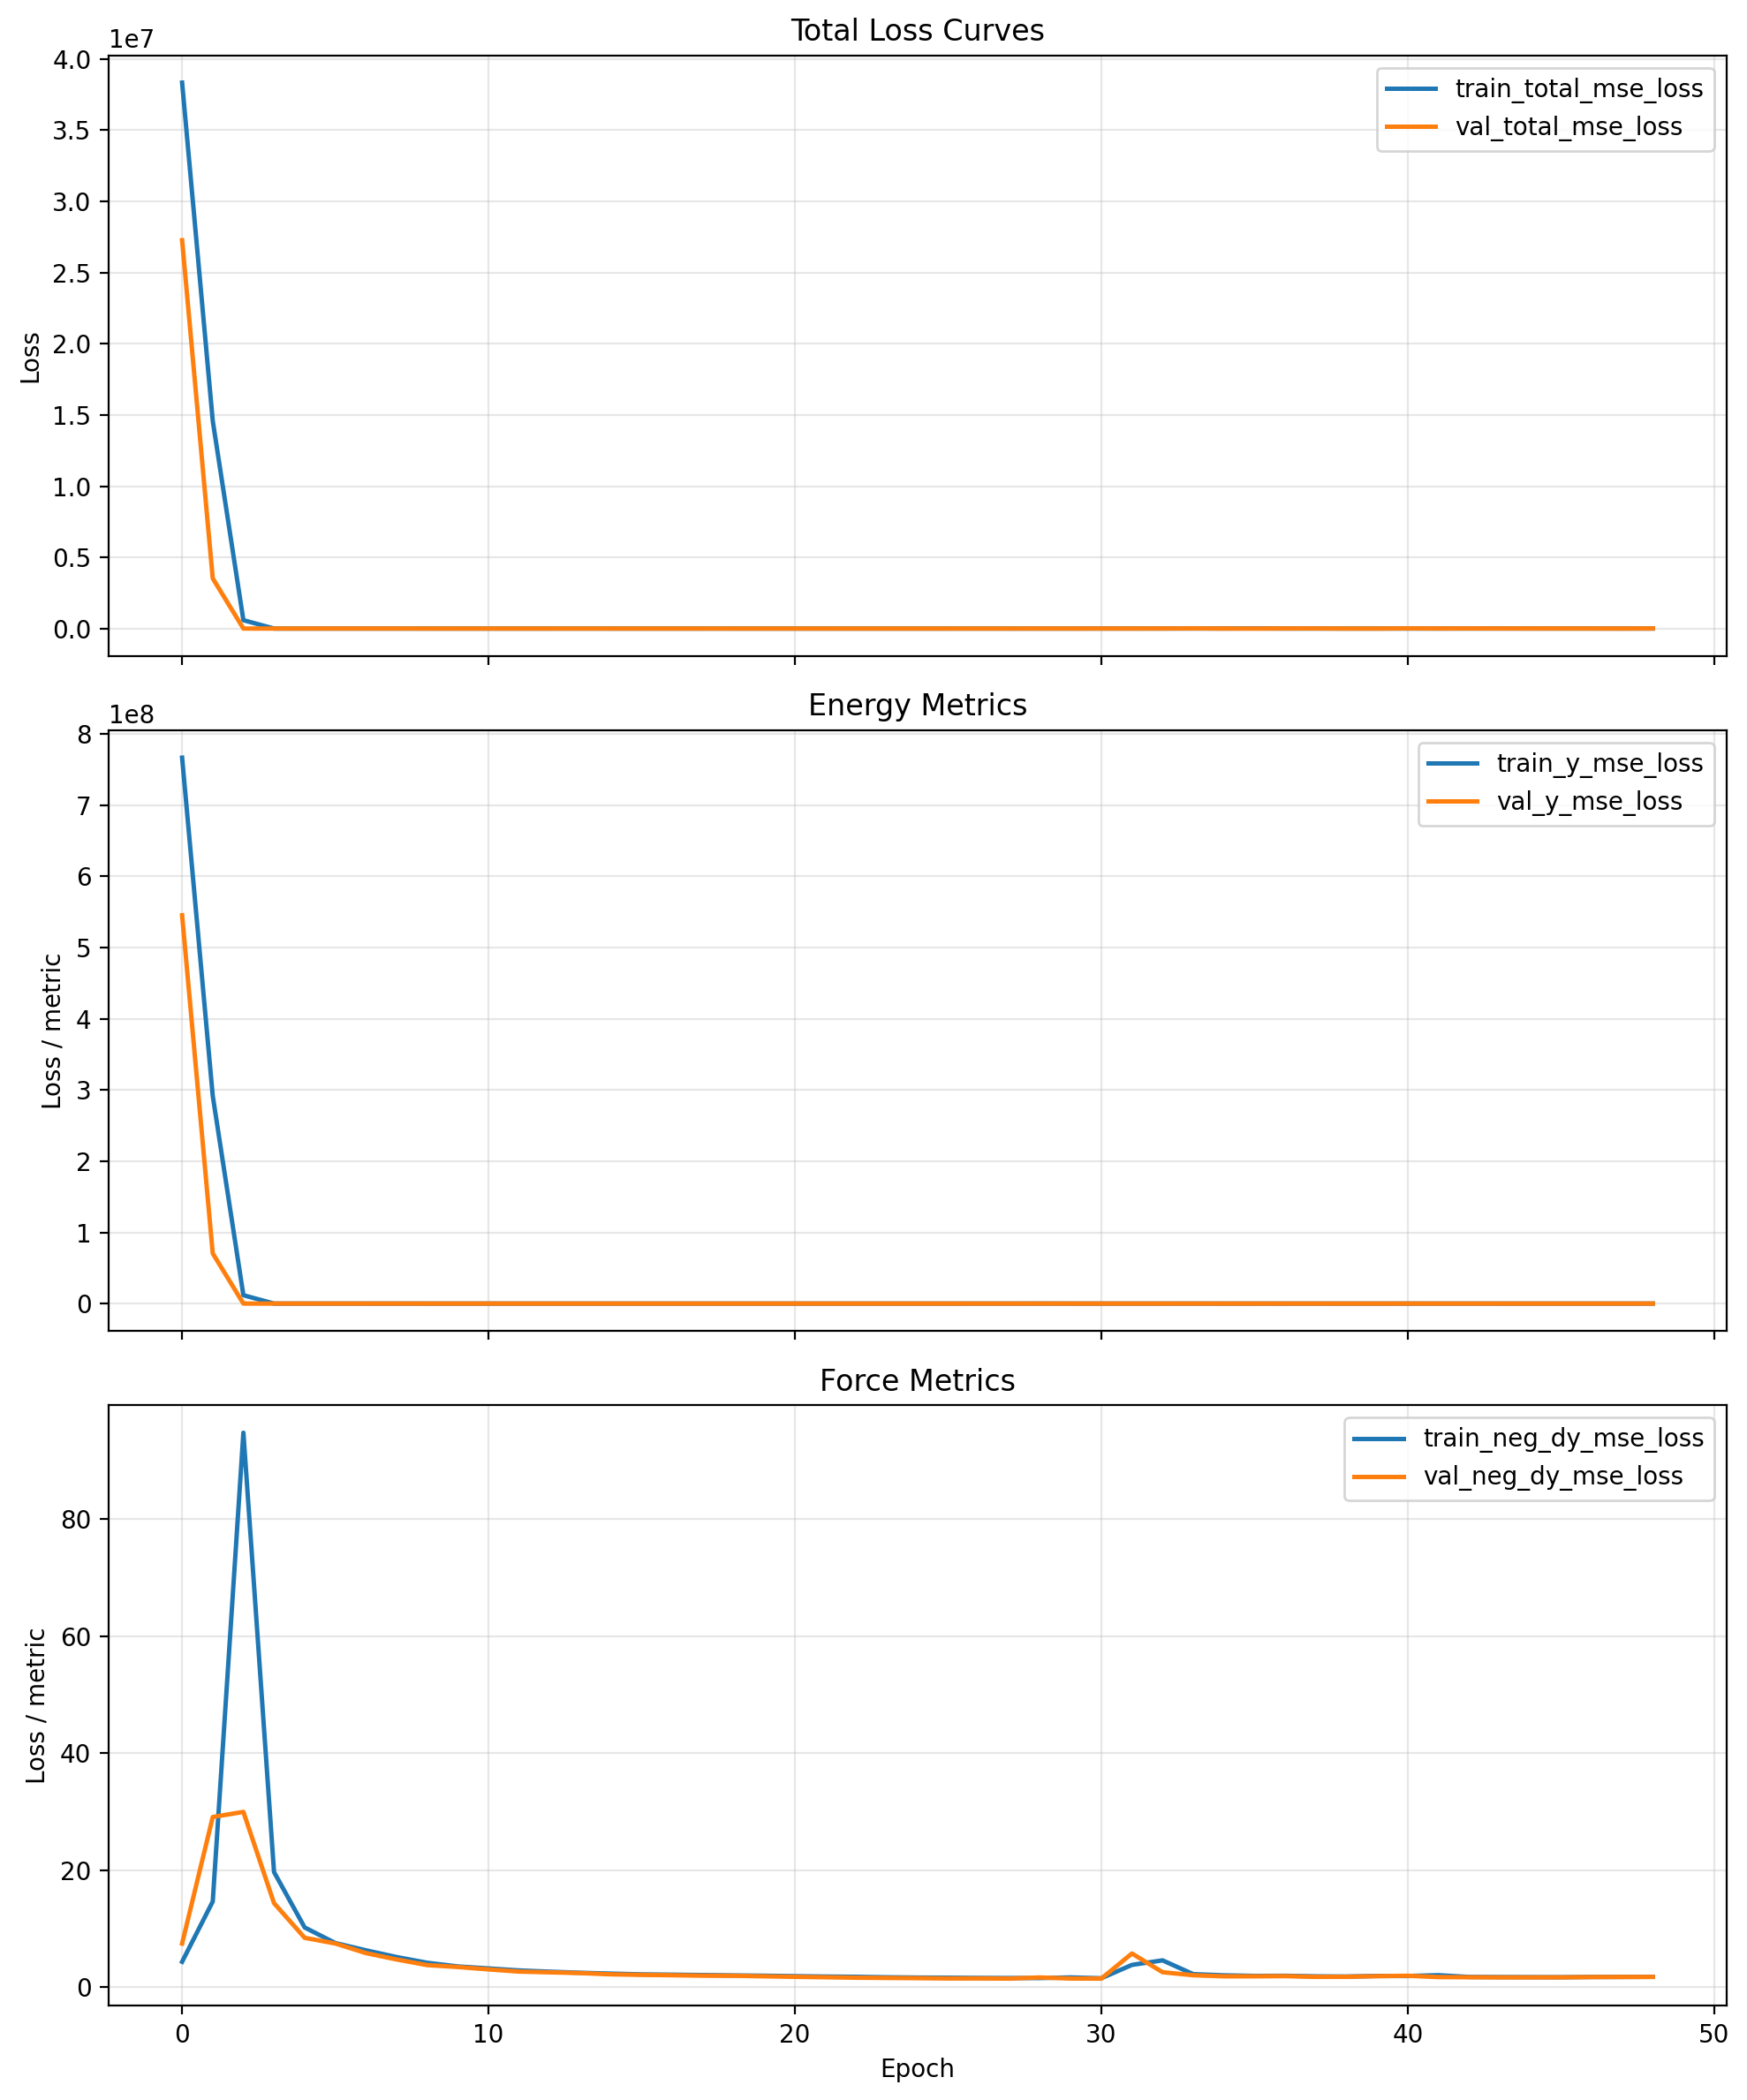

The data file committed next to this chart (first rows):
cumulative_wall_seconds, epoch, epoch_wall_seconds, global_step, lr, train_loss_momentum_per_molecule, train_loss_momentum_per_molecule_weighte…, train_neg_dy_mse_loss, train_neg_dy_weight, train_total_mse_loss, train_total_with_momentum, train_y_mse_loss, train_y_weight, val_checkpoint_score, val_neg_dy_l1_loss, val_neg_dy_mse_loss, val_total_l1_loss, val_total_mse_loss, val_y_l1_loss, val_y_mse_loss
1064, 0.0, 1064, 80, 9.999999747378752e-05, 41.57, 0.4157, 4.339, 0.95, 38341736, 38341756, 766834688, 0.05, 27273550, 1.845, 7.451, 1170, 27273550, 23355, 545470848
1597, 1.0, 533.4, 120, 9.999999747378752e-05, 156.7, 1.567, 14.64, 0.95, 14588535, 14588525, 291770432, 0.05, 3523453, 3.593, 29.09, 423.1, 3523453, 8394, 70468504
2114, 2.0, 516.8, 160, 9.999999747378752e-05, 729.7, 7.297, 94.78, 0.95, 587573, 587580, 11749654, 0.05, 325, 3.89, 29.96, 7.267, 325, 71.45, 5931
2648, 3.0, 533.3, 200, 9.999999747378752e-05, 212.9, 2.129, 19.67, 0.95, 744, 746.1, 14507, 0.05, 268.1, 2.667, 14.36, 6.001, 268.1, 69.34, 5089
3175, 4.0, 527.4, 240, 9.999999747378752e-05, 114.1, 1.141, 10.2, 0.95, 386.8, 388, 7543, 0.05, 1199, 1.958, 8.433, 9.561, 1199, 154, 23820
3704, 5.0, 528.5, 280, 9.999999747378752e-05, 100.7, 1.007, 7.54, 0.95, 395.1, 396.1, 7759, 0.05, 1333, 1.798, 7.46, 9.838, 1333, 162.6, 26525
4222, 6.0, 518.5, 320, 9.999999747378752e-05, 87.14, 0.8714, 6.294, 0.95, 330.9, 331.7, 6498, 0.05, 1235, 1.573, 5.819, 9.323, 1235, 156.6, 24592
4751, 7.0, 528.6, 360, 9.999999747378752e-05, 75.09, 0.7509, 5.145, 0.95, 361.2, 361.9, 7126, 0.05, 1560, 1.432, 4.73, 10.16, 1560, 175.9, 31101
5286, 8.0, 535.2, 400, 9.999999747378752e-05, 55.95, 0.5595, 4.163, 0.95, 431.9, 432.5, 8559, 0.05, 47.31, 1.222, 3.766, 2.612, 47.31, 29.01, 874.6
5819, 9.0, 533.7, 440, 9.999999747378752e-05, 62.94, 0.6294, 3.536, 0.95, 122.7, 123.3, 2387, 0.05, 4.591, 1.154, 3.443, 1.28, 4.591, 3.667, 26.4
6340, 10.0, 520.6, 480, 9.999999747378752e-05, 61.44, 0.6144, 3.198, 0.95, 124.8, 125.4, 2435, 0.05, 320.8, 1.064, 3.033, 4.991, 320.8, 79.6, 6359
6868, 11.0, 527.8, 520, 9.999999747378752e-05, 59.3, 0.593, 2.855, 0.95, 140.9, 141.5, 2763, 0.05, 202.4, 0.9885, 2.655, 4.087, 202.4, 62.95, 3997
7404, 12.0, 536, 560, 9.999999747378752e-05, 58.55, 0.5855, 2.639, 0.95, 223, 223.6, 4410, 0.05, 268.4, 0.9576, 2.532, 4.464, 268.4, 71.09, 5320
7934, 13.0, 530.1, 600, 9.999999747378752e-05, 57.11, 0.5711, 2.457, 0.95, 473.6, 474.1, 9425, 0.05, 288.8, 0.9244, 2.401, 4.657, 288.8, 75.57, 5731
8461, 14.0, 527.2, 640, 9.999999747378752e-05, 56.01, 0.5601, 2.311, 0.95, 147.9, 148.5, 2915, 0.05, 29.51, 0.8671, 2.188, 1.967, 29.51, 22.87, 548.7
8985, 15.0, 524, 680, 9.999999747378752e-05, 54.47, 0.5447, 2.177, 0.95, 116.4, 117, 2287, 0.05, 7.628, 0.8478, 2.096, 1.292, 7.628, 9.736, 112.7
9517, 16.0, 531.3, 720, 9.999999747378752e-05, 54.71, 0.5471, 2.126, 0.95, 124.8, 125.3, 2455, 0.05, 152.7, 0.8347, 2.037, 3.532, 152.7, 54.78, 3016
10044, 17.0, 527.8, 760, 9.999999747378752e-05, 54.58, 0.5458, 2.064, 0.95, 120.7, 121.3, 2375, 0.05, 159, 0.8229, 1.96, 3.579, 159, 55.94, 3142
10573, 18.0, 528.5, 800, 9.999999747378752e-05, 52.21, 0.5221, 2.002, 0.95, 439.2, 439.7, 8745, 0.05, 7.121, 0.8061, 1.938, 1.241, 7.121, 9.495, 105.6
11096, 19.0, 523.2, 840, 9.999999747378752e-05, 50.76, 0.5076, 1.95, 0.95, 128.2, 128.7, 2527, 0.05, 3.663, 0.7846, 1.853, 0.9797, 3.663, 4.687, 38.07
11623, 20.0, 527.1, 880, 9.999999747378752e-05, 50.71, 0.5071, 1.875, 0.95, 143.8, 144.3, 2840, 0.05, 287.5, 0.761, 1.762, 4.5, 287.5, 75.54, 5718
12148, 21.0, 524.5, 920, 9.999999747378752e-05, 51.74, 0.5174, 1.81, 0.95, 117.1, 117.6, 2307, 0.05, 107.1, 0.7379, 1.691, 2.981, 107.1, 45.59, 2110
12670, 22.0, 522, 960, 9.999999747378752e-05, 55.32, 0.5532, 1.763, 0.95, 135.8, 136.3, 2682, 0.05, 13.6, 0.7261, 1.61, 1.413, 13.6, 14.46, 241.4
13187, 23.0, 517, 1000, 9.999999747378752e-05, 52.68, 0.5268, 1.686, 0.95, 126.5, 127, 2497, 0.05, 17.24, 0.7275, 1.57, 1.564, 17.24, 17.45, 315
13705, 24.0, 518.2, 1040, 9.999999747378752e-05, 50.92, 0.5092, 1.636, 0.95, 128, 128.5, 2529, 0.05, 6.111, 0.7086, 1.536, 1.126, 6.111, 9.059, 93.04
14230, 25.0, 524.8, 1080, 9.999999747378752e-05, 51.42, 0.5142, 1.614, 0.95, 160.7, 161.2, 3183, 0.05, 25.4, 0.6887, 1.479, 1.738, 25.4, 21.67, 479.9
14755, 26.0, 525.6, 1120, 9.999999747378752e-05, 50.94, 0.5094, 1.575, 0.95, 663.3, 663.8, 13236, 0.05, 395.3, 0.6945, 1.487, 5.094, 395.3, 88.7, 7878
15277, 27.0, 521.9, 1160, 9.999999747378752e-05, 48.71, 0.4871, 1.557, 0.95, 433, 433.5, 8631, 0.05, 22.83, 0.6872, 1.459, 1.675, 22.83, 20.44, 428.9
15802, 28.0, 524.6, 1200, 9.999999747378752e-05, 49.31, 0.4931, 1.551, 0.95, 568.7, 569.2, 11345, 0.05, 2657, 0.7605, 1.653, 12.24, 2657, 230.4, 53110
16324, 29.0, 522.4, 1240, 9.999999747378752e-05, 54.43, 0.5443, 1.661, 0.95, 423.9, 424.4, 8446, 0.05, 117.2, 0.6885, 1.468, 3.055, 117.2, 48.02, 2316
16855, 30.0, 530.4, 1280, 9.999999747378752e-05, 49.84, 0.4984, 1.518, 0.25, 3772, 3772, 5029, 0.75, 155.9, 0.6829, 1.458, 41.78, 2318, 55.48, 3090
17390, 31.0, 534.9, 1320, 9.999999747378752e-05, 84.11, 0.8411, 3.803, 0.25, 3153, 3154, 4203, 0.75, 104.5, 1.715, 5.754, 30.76, 1486, 40.45, 1980
17921, 32.0, 531.7, 1360, 9.999999747378752e-05, 94.95, 0.9495, 4.578, 0.25, 2796, 2797, 3726, 0.75, 286.4, 1.104, 2.551, 56.57, 4260, 75.06, 5679
18448, 33.0, 527.1, 1400, 9.999999747378752e-05, 48.82, 0.4882, 2.221, 0.25, 4749, 4750, 6331, 0.75, 796.9, 0.9273, 2.033, 94.73, 11925, 126, 15899
18981, 34.0, 532.3, 1440, 9.999999747378752e-05, 50.75, 0.5075, 2.02, 0.25, 5413, 5413, 7217, 0.75, 69.11, 0.8359, 1.851, 27.55, 1011, 36.45, 1347
19515, 35.0, 534.7, 1480, 9.999999747378752e-05, 49.7, 0.497, 1.921, 0.25, 11375, 11375, 15165, 0.75, 32.93, 0.8403, 1.851, 18.71, 468.1, 24.66, 623.5
20049, 36.0, 533.3, 1520, 7.999999797903001e-05, 50.18, 0.5018, 1.94, 0.25, 2605, 2605, 3472, 0.75, 425.1, 0.8455, 1.883, 69.16, 6351, 91.93, 8467
20583, 37.0, 534, 1560, 7.999999797903001e-05, 48.96, 0.4896, 1.845, 0.25, 2820, 2821, 3760, 0.75, 576.6, 0.7949, 1.757, 80.58, 8625, 107.2, 11499
21104, 38.0, 521.4, 1600, 7.999999797903001e-05, 48.06, 0.4806, 1.815, 0.25, 1938, 1938, 2583, 0.75, 2.704, 0.7985, 1.771, 2.951, 15.77, 3.669, 20.43
21635, 39.0, 531.3, 1640, 7.999999797903001e-05, 50.43, 0.5043, 1.908, 0.25, 2209, 2209, 2944, 0.75, 2.8, 0.845, 1.877, 3.068, 15.73, 3.809, 20.34
22158, 40.0, 523, 1680, 7.999999797903001e-05, 50.8, 0.508, 1.903, 0.25, 2563, 2564, 3417, 0.75, 789.9, 0.8887, 1.944, 93.47, 11821, 124.3, 15761
22683, 41.0, 525, 1720, 7.999999797903001e-05, 54.1, 0.541, 2.041, 0.25, 1789, 1789, 2384, 0.75, 385.4, 0.782, 1.721, 65.84, 5757, 87.53, 7675
23216, 42.0, 532.7, 1760, 7.999999797903001e-05, 50.23, 0.5023, 1.739, 0.25, 3635, 3635, 4846, 0.75, 556.5, 0.7628, 1.691, 79.15, 8323, 105.3, 11097
23740, 43.0, 524.2, 1800, 7.999999797903001e-05, 49.54, 0.4954, 1.719, 0.25, 3546, 3546, 4727, 0.75, 446.9, 0.7475, 1.667, 70.92, 6680, 94.31, 8906
24272, 44.0, 531.3, 1840, 7.999999797903001e-05, 48.61, 0.4861, 1.703, 0.25, 3407, 3408, 4542, 0.75, 352.9, 0.7478, 1.669, 63.01, 5270, 83.76, 7027
24800, 45.0, 528.8, 1880, 7.999999797903001e-05, 47.62, 0.4762, 1.691, 0.25, 3448, 3449, 4597, 0.75, 269.2, 0.7476, 1.675, 55, 4014, 73.08, 5352
25333, 46.0, 532.2, 1920, 7.999999797903001e-05, 48.6, 0.486, 1.739, 0.25, 3691, 3691, 4920, 0.75, 192.5, 0.7696, 1.721, 46.46, 2863, 61.69, 3816
25864, 47.0, 531.6, 1960, 7.999999797903001e-05, 48.84, 0.4884, 1.745, 0.25, 2655, 2656, 3540, 0.75, 2.15, 0.772, 1.741, 1.866, 7.874, 2.231, 9.919
26397, 48.0, 532.7, 2000, 7.999999797903001e-05, 49.31, 0.4931, 1.766, 0.25, 2829, 2829, 3771, 0.75, 548.8, 0.7733, 1.747, 78.57, 8208, 104.5, 10943
